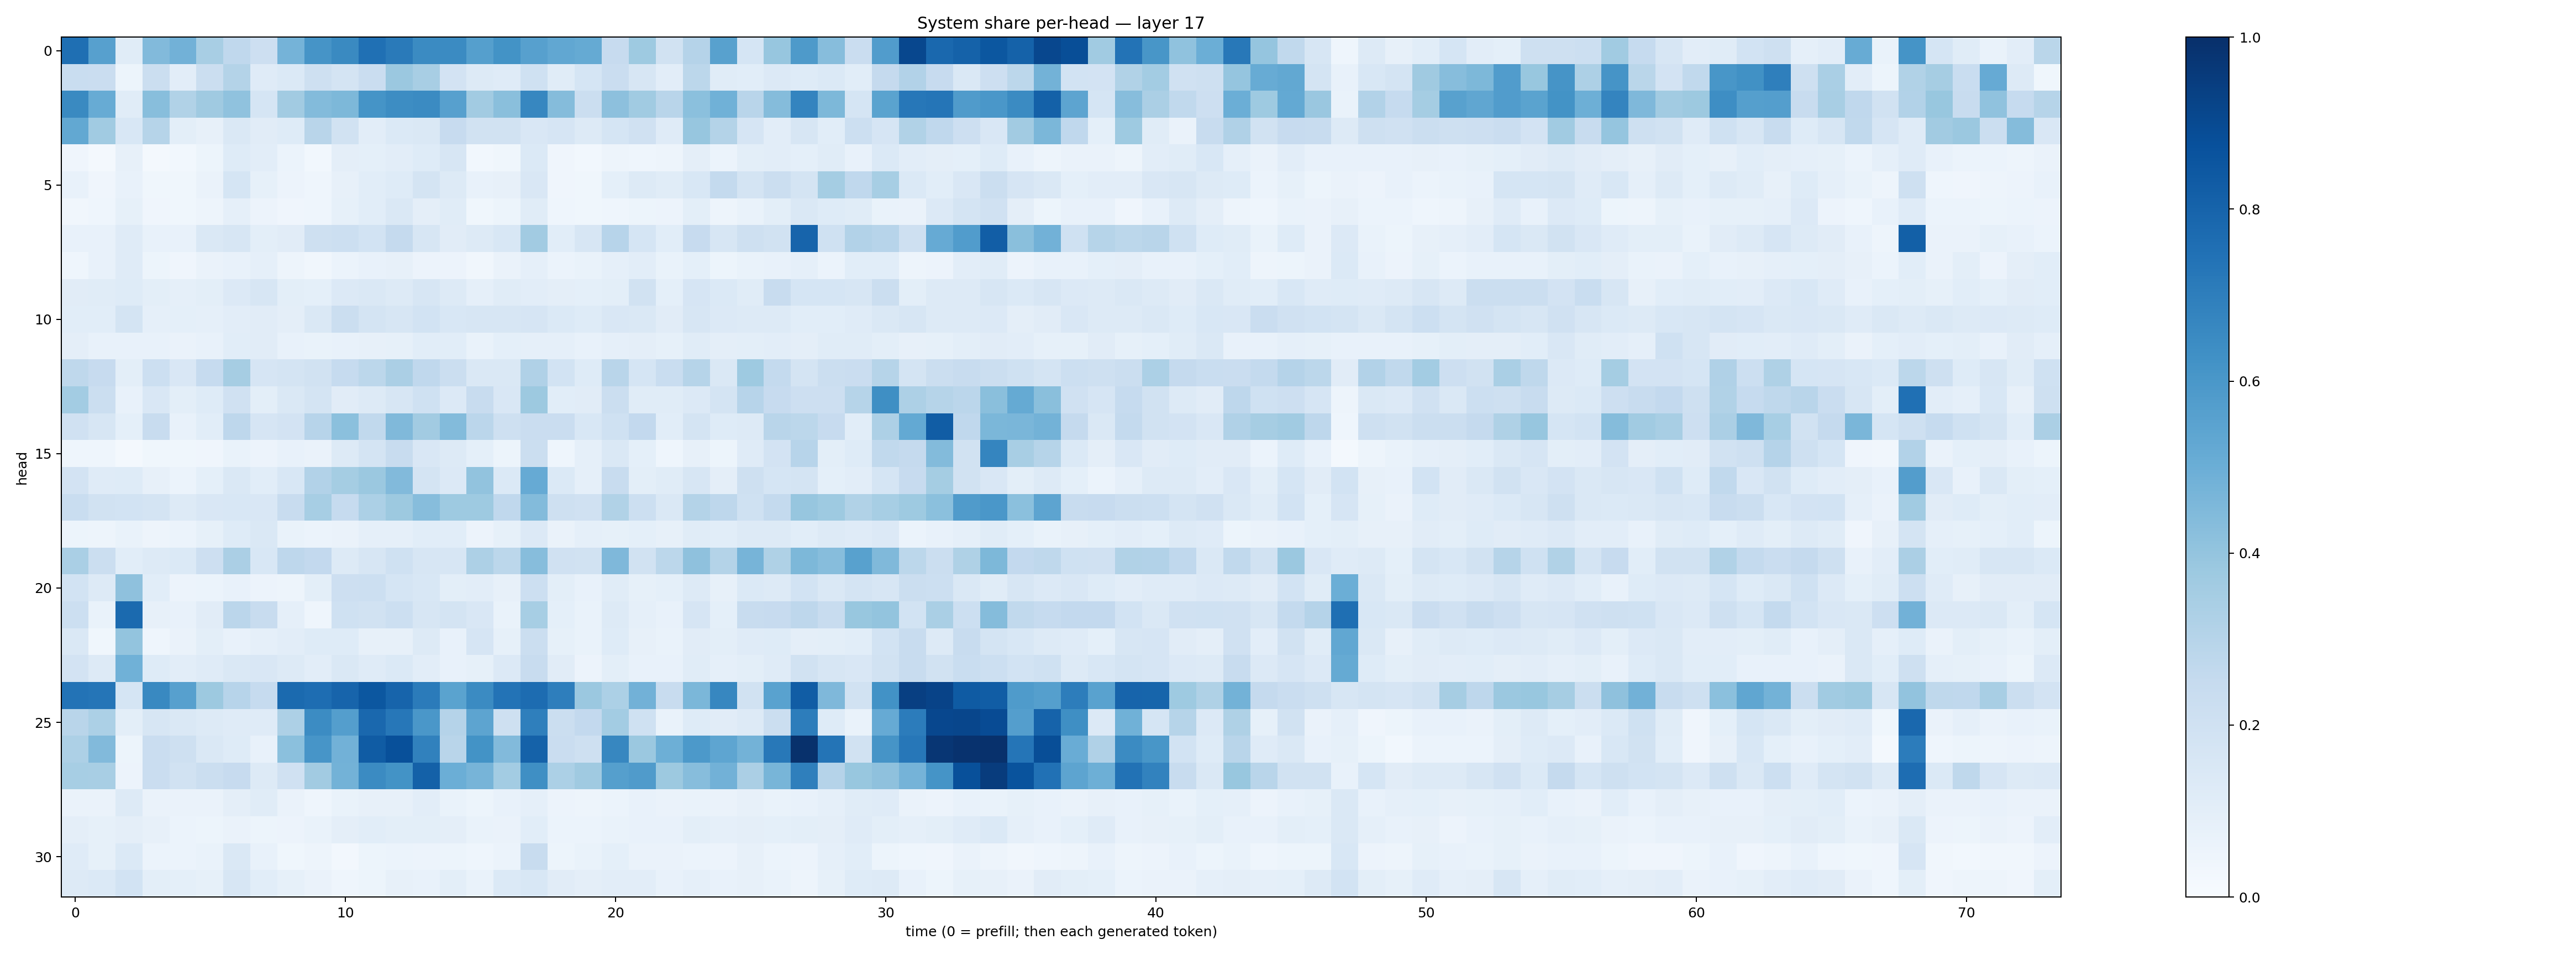

The file beside this chart, header and first rows:
0.75555694, 0.5586072, 0.11496521, 0.442864, 0.48171803, 0.34237912, 0.26593244, 0.21360478, 0.4740344, 0.6102232, 0.6534109, 0.75286144, 0.71169394, 0.64917916, 0.65206015, 0.5646648, 0.6180033, 0.5618456, 0.53034097, 0.5178443, 0.24532996, 0.37396026, 0.19432837, 0.30091843
0.2305, 0.2293, 0.05116, 0.2199, 0.1048, 0.2261, 0.3054, 0.1173, 0.139, 0.208, 0.1766, 0.2288, 0.3802, 0.342, 0.1802, 0.1296, 0.119, 0.1994, 0.1169, 0.1717, 0.2301, 0.1584, 0.1043, 0.2776
0.6531, 0.5111, 0.1163, 0.4281, 0.3145, 0.3689, 0.4076, 0.1684, 0.3622, 0.4404, 0.4546, 0.6139, 0.6414, 0.6487, 0.5589, 0.3623, 0.4229, 0.6667, 0.4344, 0.2221, 0.4162, 0.3668, 0.2929, 0.4192
0.5252, 0.3654, 0.154, 0.2995, 0.0984, 0.08008, 0.1469, 0.1115, 0.1231, 0.2893, 0.1901, 0.1053, 0.1377, 0.1432, 0.2441, 0.1916, 0.1945, 0.1492, 0.168, 0.1317, 0.1692, 0.1989, 0.1198, 0.3919
0.03947, 0.02172, 0.07965, 0.02278, 0.03124, 0.05288, 0.1228, 0.1042, 0.06005, 0.03046, 0.09606, 0.09146, 0.105, 0.1219, 0.1587, 0.02977, 0.03561, 0.1397, 0.04237, 0.03049, 0.0505, 0.04474, 0.04914, 0.09566
0.07432, 0.04101, 0.07172, 0.03659, 0.03519, 0.06313, 0.1708, 0.0837, 0.05714, 0.04329, 0.08115, 0.1074, 0.1242, 0.1735, 0.132, 0.0767, 0.07945, 0.1504, 0.04253, 0.03687, 0.09165, 0.1305, 0.1165, 0.1562
0.03432, 0.04591, 0.08555, 0.04141, 0.03855, 0.04932, 0.0865, 0.05691, 0.04291, 0.0442, 0.08507, 0.108, 0.1441, 0.09396, 0.1167, 0.03662, 0.05395, 0.1157, 0.04423, 0.03871, 0.04574, 0.05244, 0.05833, 0.1001
0.07429, 0.07633, 0.1185, 0.07667, 0.07748, 0.1442, 0.1581, 0.09807, 0.1095, 0.2071, 0.2177, 0.1847, 0.2538, 0.1602, 0.1122, 0.127, 0.1548, 0.3602, 0.1085, 0.1582, 0.2931, 0.1698, 0.1067, 0.2432
0.04444, 0.07218, 0.121, 0.05092, 0.04176, 0.06398, 0.07513, 0.08746, 0.04967, 0.0343, 0.06118, 0.07238, 0.08141, 0.05733, 0.05469, 0.0342, 0.06498, 0.08782, 0.06091, 0.06991, 0.08978, 0.1049, 0.06881, 0.09145
0.1122, 0.1139, 0.1233, 0.09845, 0.08961, 0.0987, 0.1354, 0.1618, 0.09822, 0.09255, 0.1359, 0.1463, 0.128, 0.163, 0.127, 0.08758, 0.1142, 0.1041, 0.09533, 0.09084, 0.101, 0.188, 0.09238, 0.1661
0.1073, 0.1068, 0.1787, 0.08606, 0.09328, 0.08961, 0.105, 0.1096, 0.09425, 0.1407, 0.2232, 0.1727, 0.1589, 0.1858, 0.153, 0.1588, 0.1609, 0.1643, 0.1379, 0.1232, 0.1498, 0.1456, 0.1116, 0.163
0.09482, 0.07698, 0.0739, 0.07226, 0.06459, 0.07503, 0.1076, 0.11, 0.07616, 0.06684, 0.07181, 0.07902, 0.08476, 0.1065, 0.1092, 0.06988, 0.0924, 0.08871, 0.08753, 0.07544, 0.08924, 0.09746, 0.08215, 0.1139
0.2708, 0.2454, 0.09927, 0.2175, 0.1518, 0.2479, 0.3488, 0.1665, 0.1733, 0.192, 0.2493, 0.278, 0.3347, 0.2664, 0.2248, 0.1465, 0.1457, 0.318, 0.1843, 0.1221, 0.2896, 0.169, 0.2319, 0.299
0.3556, 0.2247, 0.07215, 0.1487, 0.09946, 0.1228, 0.1973, 0.1006, 0.1455, 0.174, 0.1123, 0.1322, 0.1627, 0.2021, 0.1348, 0.2347, 0.1489, 0.3782, 0.109, 0.1106, 0.2209, 0.1151, 0.1139, 0.1336
0.1975, 0.1635, 0.09143, 0.2357, 0.0746, 0.1085, 0.2763, 0.1668, 0.1813, 0.2948, 0.4182, 0.2623, 0.4477, 0.361, 0.4376, 0.2834, 0.2055, 0.2305, 0.2297, 0.1528, 0.2027, 0.2615, 0.1057, 0.1755
0.04576, 0.04684, 0.02106, 0.03906, 0.03796, 0.04089, 0.06827, 0.05591, 0.07248, 0.06376, 0.1328, 0.1762, 0.2393, 0.1494, 0.1296, 0.09176, 0.05282, 0.2256, 0.0451, 0.08603, 0.1409, 0.09251, 0.04315, 0.07851
0.183, 0.1176, 0.1223, 0.07909, 0.06179, 0.09318, 0.1449, 0.1067, 0.1536, 0.3095, 0.3547, 0.3798, 0.443, 0.1777, 0.1358, 0.4038, 0.1406, 0.5142, 0.1382, 0.08877, 0.242, 0.09776, 0.1144, 0.1618
0.2342, 0.1895, 0.1863, 0.1765, 0.1295, 0.1515, 0.1544, 0.1491, 0.2352, 0.3459, 0.2464, 0.3294, 0.3763, 0.4325, 0.3745, 0.3724, 0.267, 0.44, 0.2059, 0.1976, 0.3162, 0.2178, 0.1475, 0.3069
0.05188, 0.0476, 0.06712, 0.05033, 0.05952, 0.08381, 0.1221, 0.1433, 0.06923, 0.05869, 0.06505, 0.08848, 0.08915, 0.1073, 0.109, 0.05758, 0.08451, 0.1344, 0.06464, 0.0897, 0.08545, 0.09077, 0.0802, 0.1142
0.3378, 0.2233, 0.1084, 0.1318, 0.1405, 0.2111, 0.3333, 0.1542, 0.2748, 0.2599, 0.1318, 0.159, 0.2011, 0.157, 0.1633, 0.3271, 0.2795, 0.4307, 0.1955, 0.193, 0.4494, 0.1897, 0.2812, 0.4129
0.1869, 0.1269, 0.4115, 0.1065, 0.05569, 0.06046, 0.07436, 0.05707, 0.05064, 0.1004, 0.2125, 0.2164, 0.1689, 0.153, 0.1006, 0.104, 0.08033, 0.2162, 0.09844, 0.07631, 0.116, 0.08255, 0.09065, 0.1311
0.2164, 0.06981, 0.7751, 0.08135, 0.0733, 0.1119, 0.285, 0.2414, 0.08901, 0.04673, 0.2008, 0.19, 0.2159, 0.1621, 0.1731, 0.1495, 0.07003, 0.3468, 0.09272, 0.0698, 0.1293, 0.08741, 0.07541, 0.1642
0.1452, 0.03793, 0.3992, 0.04302, 0.06601, 0.09776, 0.07242, 0.08804, 0.1048, 0.1244, 0.1226, 0.08184, 0.07912, 0.1318, 0.0714, 0.1668, 0.08494, 0.2213, 0.08481, 0.06938, 0.1243, 0.07949, 0.06829, 0.1124
0.18, 0.1268, 0.4849, 0.1234, 0.102, 0.1179, 0.1432, 0.149, 0.1304, 0.1026, 0.1477, 0.1179, 0.1367, 0.1037, 0.07673, 0.08401, 0.1337, 0.238, 0.1131, 0.05714, 0.09825, 0.0741, 0.07292, 0.1158
0.7418, 0.734, 0.1707, 0.66, 0.56, 0.3779, 0.2968, 0.2483, 0.7758, 0.7628, 0.8007, 0.8484, 0.7981, 0.7103, 0.5473, 0.6485, 0.7396, 0.7694, 0.6976, 0.3791, 0.3304, 0.481, 0.2404, 0.4605
0.2917, 0.3288, 0.1003, 0.1638, 0.1411, 0.1286, 0.1206, 0.1198, 0.328, 0.6467, 0.5684, 0.7842, 0.7264, 0.5995, 0.3032, 0.5406, 0.2058, 0.6947, 0.2216, 0.2596, 0.357, 0.2018, 0.06682, 0.124
0.3242, 0.4448, 0.05466, 0.2275, 0.2103, 0.1432, 0.1231, 0.07677, 0.4211, 0.6067, 0.4822, 0.8282, 0.8767, 0.6839, 0.2912, 0.6204, 0.4448, 0.8048, 0.2304, 0.2043, 0.6646, 0.3791, 0.4928, 0.5915
0.3471, 0.343, 0.05593, 0.2267, 0.1945, 0.2238, 0.2426, 0.1321, 0.197, 0.3617, 0.48, 0.6517, 0.6187, 0.8094, 0.4974, 0.4698, 0.3567, 0.6345, 0.3288, 0.3683, 0.5636, 0.5803, 0.3755, 0.4328
0.06535, 0.06509, 0.1286, 0.06303, 0.06293, 0.06559, 0.09713, 0.1156, 0.06312, 0.04439, 0.06872, 0.07906, 0.08144, 0.102, 0.06976, 0.05093, 0.07116, 0.08737, 0.05773, 0.05025, 0.06228, 0.072, 0.0661, 0.06816
0.09742, 0.08349, 0.0952, 0.0801, 0.05927, 0.05427, 0.06577, 0.05346, 0.05821, 0.06709, 0.09449, 0.1087, 0.09943, 0.09922, 0.09759, 0.0687, 0.06616, 0.1082, 0.06016, 0.06178, 0.06989, 0.07497, 0.07778, 0.1005
0.1174, 0.08247, 0.1383, 0.05972, 0.0621, 0.06874, 0.1433, 0.07472, 0.03689, 0.05032, 0.0239, 0.05174, 0.06213, 0.05687, 0.05114, 0.0436, 0.05881, 0.2361, 0.05213, 0.0685, 0.09082, 0.06318, 0.06588, 0.05959
0.13, 0.1374, 0.1854, 0.0993, 0.09052, 0.08272, 0.1624, 0.1057, 0.0846, 0.06289, 0.04658, 0.05118, 0.08097, 0.07466, 0.1008, 0.06781, 0.1388, 0.1527, 0.1126, 0.0941, 0.105, 0.1032, 0.07569, 0.08806
